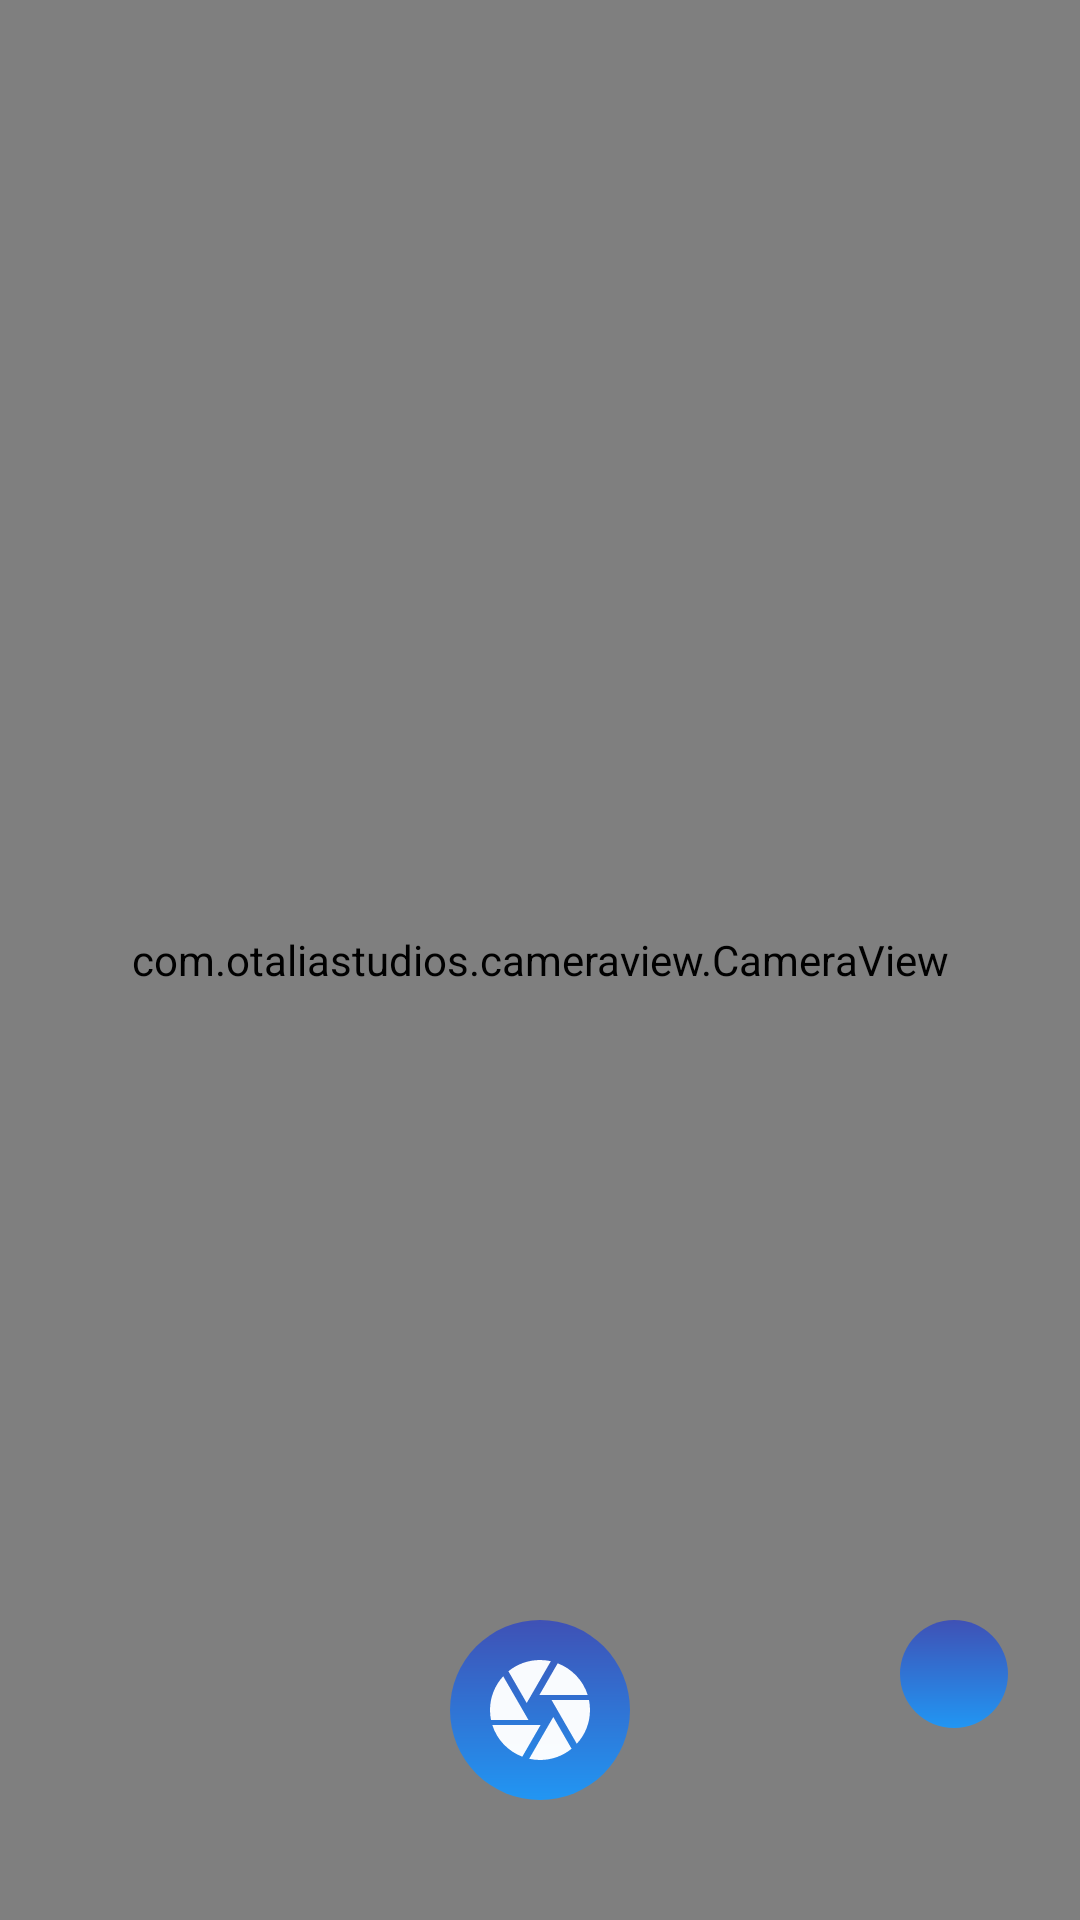

Here is an Android app screen rendered from its layout file. Give the layout XML and the strings, colors and styles it references.
<!-- AndroidManifest.xml: application theme Theme.MoodyMusic -->
<!-- res/layout/activity_main.xml -->
<?xml version="1.0" encoding="utf-8"?>
<RelativeLayout xmlns:android="http://schemas.android.com/apk/res/android"
    xmlns:app="http://schemas.android.com/apk/res-auto"
    xmlns:tools="http://schemas.android.com/tools"
    android:layout_width="match_parent"
    android:layout_height="match_parent"
    tools:context=".MainActivity"
    android:background="@color/black">

    <com.otaliastudios.cameraview.CameraView
        android:id="@+id/camera_view"
        android:layout_width="match_parent"
        android:layout_height="match_parent" />

    <RelativeLayout
        android:layout_width="match_parent"
        android:layout_height="wrap_content"
        android:layout_alignParentBottom="true"
        android:layout_marginBottom="40dp"
        android:orientation="horizontal">

        <RelativeLayout
            android:id="@+id/click_image_rl"
            android:layout_width="60dp"
            android:layout_height="60dp"
            android:layout_centerInParent="true"
            android:background="@drawable/calm_bg">

            <ImageView
                android:layout_width="40dp"
                android:layout_height="40dp"
                android:layout_centerHorizontal="true"
                android:layout_centerVertical="true"
                android:src="@drawable/ic_baseline_camera_24"
                app:tint="@color/white" />

        </RelativeLayout>


        <RelativeLayout
            android:id="@+id/change_camera_face_rl"
            android:layout_width="36dp"
            android:layout_height="36dp"
            android:layout_alignParentRight="true"
            android:layout_marginRight="24dp"
            android:background="@drawable/calm_bg">

            <ImageView
                android:layout_width="24dp"
                android:layout_height="24dp"
                android:layout_centerHorizontal="true"
                android:layout_centerVertical="true"
                android:src="@drawable/rotate_camera"
                app:tint="@color/white" />

        </RelativeLayout>
    </RelativeLayout>

</RelativeLayout>
<!-- resources referenced by this layout -->
<resources>
  <!-- drawable calm_bg (drawable) -->
  <?xml version="1.0" encoding="utf-8"?>
  <ripple xmlns:android="http://schemas.android.com/apk/res/android"
      xmlns:tools="http://schemas.android.com/tools"
      android:color="@android:color/white">
      <item>
          <shape android:shape="rectangle">
              <corners android:radius="1000dp" />
              <gradient
                  android:angle="-90"
                  android:endColor="#2196F3"
                  android:startColor="#3F51B5" />
          </shape>
      </item>
  </ripple>
  <!-- drawable ic_baseline_camera_24 (drawable) -->
  <vector android:alpha="0.97" android:height="24dp"
      android:tint="#FFFFFF" android:viewportHeight="24"
      android:viewportWidth="24" android:width="24dp" xmlns:android="http://schemas.android.com/apk/res/android">
      <path android:fillColor="@android:color/white" android:pathData="M9.4,10.5l4.77,-8.26C13.47,2.09 12.75,2 12,2c-2.4,0 -4.6,0.85 -6.32,2.25l3.66,6.35 0.06,-0.1zM21.54,9c-0.92,-2.92 -3.15,-5.26 -6,-6.34L11.88,9h9.66zM21.8,10h-7.49l0.29,0.5 4.76,8.25C21,16.97 22,14.61 22,12c0,-0.69 -0.07,-1.35 -0.2,-2zM8.54,12l-3.9,-6.75C3.01,7.03 2,9.39 2,12c0,0.69 0.07,1.35 0.2,2h7.49l-1.15,-2zM2.46,15c0.92,2.92 3.15,5.26 6,6.34L12.12,15L2.46,15zM13.73,15l-3.9,6.76c0.7,0.15 1.42,0.24 2.17,0.24 2.4,0 4.6,-0.85 6.32,-2.25l-3.66,-6.35 -0.93,1.6z"/>
  </vector>
  <style name="Theme.MoodyMusic" parent="Theme.MaterialComponents.DayNight.NoActionBar">
          
          <item name="colorPrimary">@color/purple_500</item>
          <item name="colorPrimaryVariant">@color/purple_700</item>
          <item name="colorOnPrimary">@color/white</item>
          
          <item name="colorSecondary">@color/teal_200</item>
          <item name="colorSecondaryVariant">@color/teal_700</item>
          <item name="colorOnSecondary">@color/black</item>
          
          <item name="android:statusBarColor" tools:targetApi="l">?attr/colorPrimaryVariant</item>
          
      </style>
  <!-- not gathered from this repository: default colours our renderer supplied (Android Studio template values) -->
  <color name="purple_500">#FF6200EE</color>
  <color name="purple_700">#FF3700B3</color>
  <color name="teal_200">#FF03DAC5</color>
  <color name="teal_700">#FF018786</color>
  <color name="black">#FF000000</color>
  <color name="white">#FFFFFFFF</color>
</resources>
